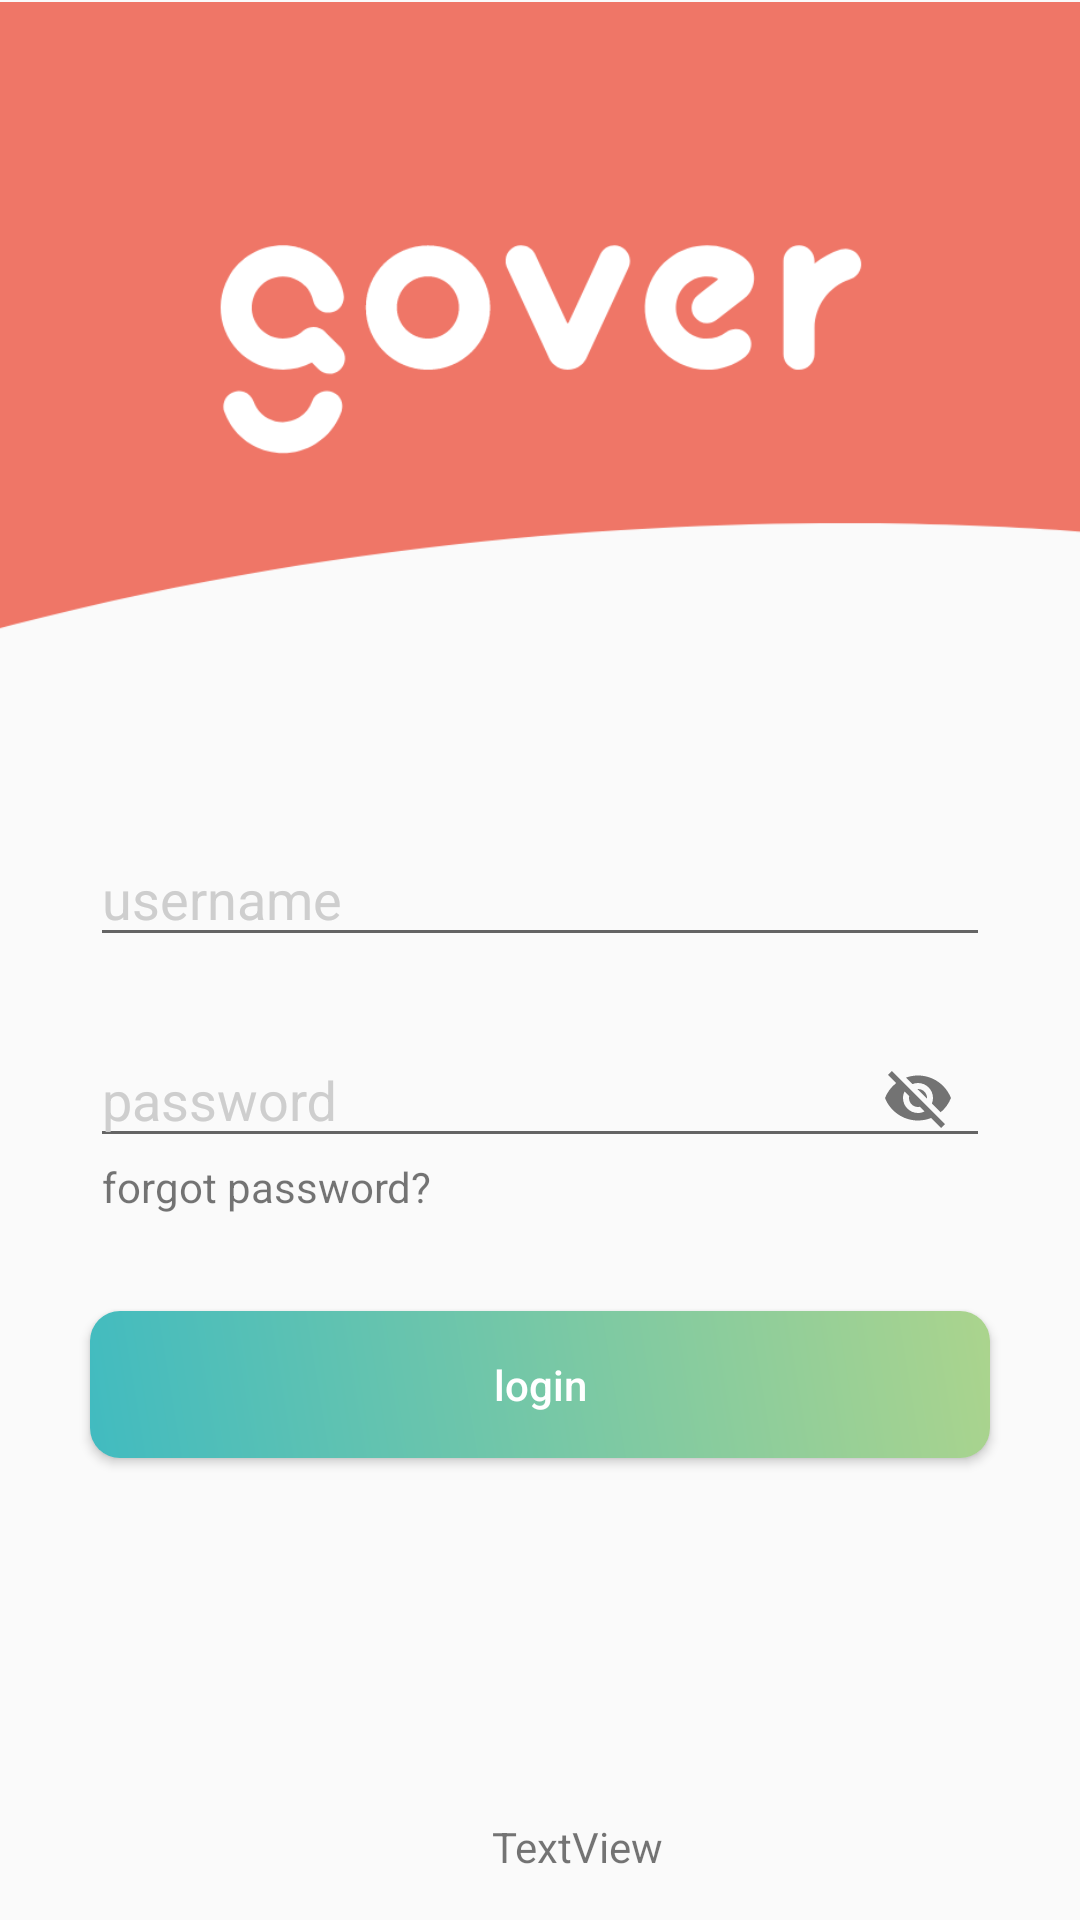

The Android layout XML behind this screen, and the referenced resources:
<!-- AndroidManifest.xml: application theme AppTheme -->
<!-- res/layout/login_activity.xml -->
<?xml version="1.0" encoding="utf-8"?>
<androidx.constraintlayout.widget.ConstraintLayout xmlns:android="http://schemas.android.com/apk/res/android"
    xmlns:app="http://schemas.android.com/apk/res-auto"
    xmlns:tools="http://schemas.android.com/tools"
    android:layout_width="match_parent"
    android:layout_height="match_parent"
    android:orientation="vertical">


    <ImageView
        android:id="@+id/imageView"
        android:layout_width="417dp"
        android:layout_height="218dp"
        android:layout_gravity="center"
        android:src="@drawable/ic_gover_logo"
        app:layout_constraintEnd_toEndOf="parent"
        app:layout_constraintStart_toStartOf="parent"
        app:layout_constraintTop_toTopOf="parent" />

    
    
    
    
    
    
    
    
    
    
    
    














    <com.google.android.material.textfield.TextInputLayout
        android:id="@+id/textInput_email"
        android:layout_width="match_parent"
        android:layout_height="wrap_content"
        android:layout_marginTop="50dp"
        app:hintEnabled="true"
        android:hint="@string/username_hint"
        android:inputType="textPersonName"
        app:layout_constraintEnd_toEndOf="parent"
        app:layout_constraintStart_toStartOf="parent"
        app:layout_constraintTop_toBottomOf="@+id/imageView">

        <com.google.android.material.textfield.TextInputEditText
            android:id="@+id/user_name"
            android:layout_width="match_parent"
            android:layout_height="40dp"
            android:layout_marginStart="30dp"
            android:layout_marginEnd="30dp"
            app:layout_constraintTop_toBottomOf="@+id/imageView" />

    </com.google.android.material.textfield.TextInputLayout>

    <com.google.android.material.textfield.TextInputLayout
        android:id="@+id/textInput_password"
        android:layout_width="match_parent"
        android:layout_height="wrap_content"
        android:layout_marginTop="16dp"
        android:hint="@string/password_hint"
        android:inputType="textPassword"
        app:hintEnabled="true"
        app:layout_constraintEnd_toEndOf="parent"
        app:layout_constraintStart_toStartOf="parent"
        app:layout_constraintTop_toBottomOf="@+id/textInput_email"
        app:passwordToggleEnabled="true">

        <com.google.android.material.textfield.TextInputEditText
            android:id="@+id/password"
            android:layout_width="match_parent"
            android:layout_height="40dp"
            android:layout_marginStart="30dp"
            android:layout_marginEnd="30dp" />

    </com.google.android.material.textfield.TextInputLayout>

    <TextView
        android:id="@+id/forgot_pw"
        android:layout_width="wrap_content"
        android:layout_height="wrap_content"
        android:layout_marginStart="34dp"
        android:text="forgot password?"
        app:layout_constraintStart_toStartOf="parent"
        app:layout_constraintTop_toBottomOf="@+id/textInput_password" />

    <Button
        android:id="@+id/loginButton"
        android:layout_width="match_parent"
        android:layout_height="49dp"
        android:layout_marginLeft="30dp"
        android:layout_marginTop="32dp"
        android:layout_marginRight="30dp"
        android:background="@drawable/gradient"
        android:padding="15dp"
        android:text="@string/login"
        android:textAllCaps="false"
        android:textColor="#FFFFFF"
        app:layout_constraintEnd_toEndOf="parent"
        app:layout_constraintHorizontal_bias="0.495"
        app:layout_constraintStart_toStartOf="parent"
        app:layout_constraintTop_toBottomOf="@+id/forgot_pw" />



















    <TextView
        android:id="@+id/tv1"
        android:layout_width="wrap_content"
        android:layout_height="wrap_content"
        android:layout_marginStart="164dp"
        android:layout_marginTop="120dp"
        android:text="TextView"
        app:layout_constraintStart_toStartOf="parent"
        app:layout_constraintTop_toBottomOf="@+id/loginButton" />

    








</androidx.constraintlayout.widget.ConstraintLayout>
<!-- resources referenced by this layout -->
<resources>
  <!-- drawable gradient (drawable) -->
  <?xml version="1.0" encoding="utf-8"?>
  <shape xmlns:android="http://schemas.android.com/apk/res/android"
      android:shape="rectangle">
      <gradient
          android:angle="45"
          android:endColor="#ABD48D"
          android:startColor="#41BBC0" />
      <corners android:radius="10dp"/>
  </shape>
  <!-- drawable ic_gover_logo (drawable) -->
  <vector xmlns:android="http://schemas.android.com/apk/res/android"
      android:width="98dp"
      android:height="160dp"
      android:viewportWidth="98"
      android:viewportHeight="160">
    <path
        android:pathData="M94.411,79.031l0,0 -11.5,-11.245c-0.1,-0.126 -0.209,-0.253 -0.319,-0.376a12.507,12.507 0,0 0,-17.259 -1.292,24.473 24.473,0 0,1 -37.787,-6.334 23.741,23.741 0,0 1,-1.277 -20.512l0.027,-0.065c0.114,-0.28 0.236,-0.557 0.361,-0.833 0.075,-0.164 0.151,-0.327 0.23,-0.49q0.1,-0.217 0.213,-0.433c0.156,-0.306 0.316,-0.612 0.487,-0.914l0.02,-0.037a24.7,24.7 0,0 1,38.716 -5.306h0c0.233,0.229 0.475,0.444 0.721,0.651a24.166,24.166 0,0 1,3.469 4.757,23.9 23.9,0 0,1 2.4,6.233v0a12.255,12.255 0,0 0,14.665 9.079,12.058 12.058,0 0,0 9.221,-14.439l-0.165,-0.836a41.842,41.842 0,0 0,-4.551 -11.548A48.712,48.712 0,0 0,62.641 1.9c-0.181,-0.051 -0.361,-0.1 -0.542,-0.149 -0.146,-0.04 -0.293,-0.081 -0.44,-0.119A49.323,49.323 0,0 0,6.2 24.774a47.854,47.854 0,0 0,18.961 65.621,49.345 49.345,0 0,0 16.917,5.618l0.358,0.051c0.2,0.027 0.409,0.054 0.614,0.079a49.419,49.419 0,0 0,28.824 -5.151l5.215,5.1h0a12.387,12.387 0,0 0,16.75 0.529,11.931 11.931,0 0,0 1.107,-17.021C94.774,79.4 94.594,79.212 94.411,79.031Z"
        android:fillColor="#fff"/>
    <path
        android:pathData="M75.028,115.135a12.044,12.044 0,0 0,-2.842 4.345c-0.032,0.094 -0.069,0.186 -0.1,0.28l-0.012,0.032a24.154,24.154 0,0 1,-10.093 12.366,24.7 24.7,0 0,1 -33.773,-7.725 24.22,24.22 0,0 1,-2.163 -4.327c-0.038,-0.116 -0.078,-0.231 -0.119,-0.346 -0.031,-0.087 -0.063,-0.173 -0.1,-0.259a12.155,12.155 0,0 0,-7.387 -7.135,12.3 12.3,0 0,0 -15.632,7.391 11.911,11.911 0,0 0,0.029 8.124l0.006,0.018c0.01,0.026 0.019,0.052 0.029,0.078a48.316,48.316 0,0 0,4.651 9.4,49.385 49.385,0 0,0 67.6,15.168 48.324,48.324 0,0 0,19.858 -24.185c0.064,-0.153 0.124,-0.307 0.182,-0.463 0.089,-0.241 0.173,-0.484 0.246,-0.729a12,12 0,0 0,-3.053 -11.975A12.365,12.365 0,0 0,75.028 115.135Z"
        android:fillColor="#fff"/>
  </vector>
  <string name="login">login</string>
  <string name="password_hint">password</string>
  <string name="username_hint">username</string>
  <style name="AppTheme" parent="Theme.AppCompat.Light.DarkActionBar">
          
          <item name="colorPrimary">@color/colorPrimary</item>
          <item name="colorPrimaryDark">@color/colorPrimaryDark</item>
          <item name="colorAccent">@color/colorAccent</item>
          <item name="android:textColorHint">@color/colorHint</item>
  
          <item name="android:windowContentTransitions">true</item>
  
      </style>
  <color name="colorPrimary">#EF7667</color>
  <color name="colorPrimaryDark">#002942</color>
  <color name="colorAccent">#002942</color>
  <color name="colorHint">#CECECE</color>
</resources>
